Run: headless pygame with SDL's dummy video driver; simulated clock (each Clock.tick advances the game by its frame time, no real sleeping); random seed 0; keys injected as events and as key.get_pressed() state; no mouse input.
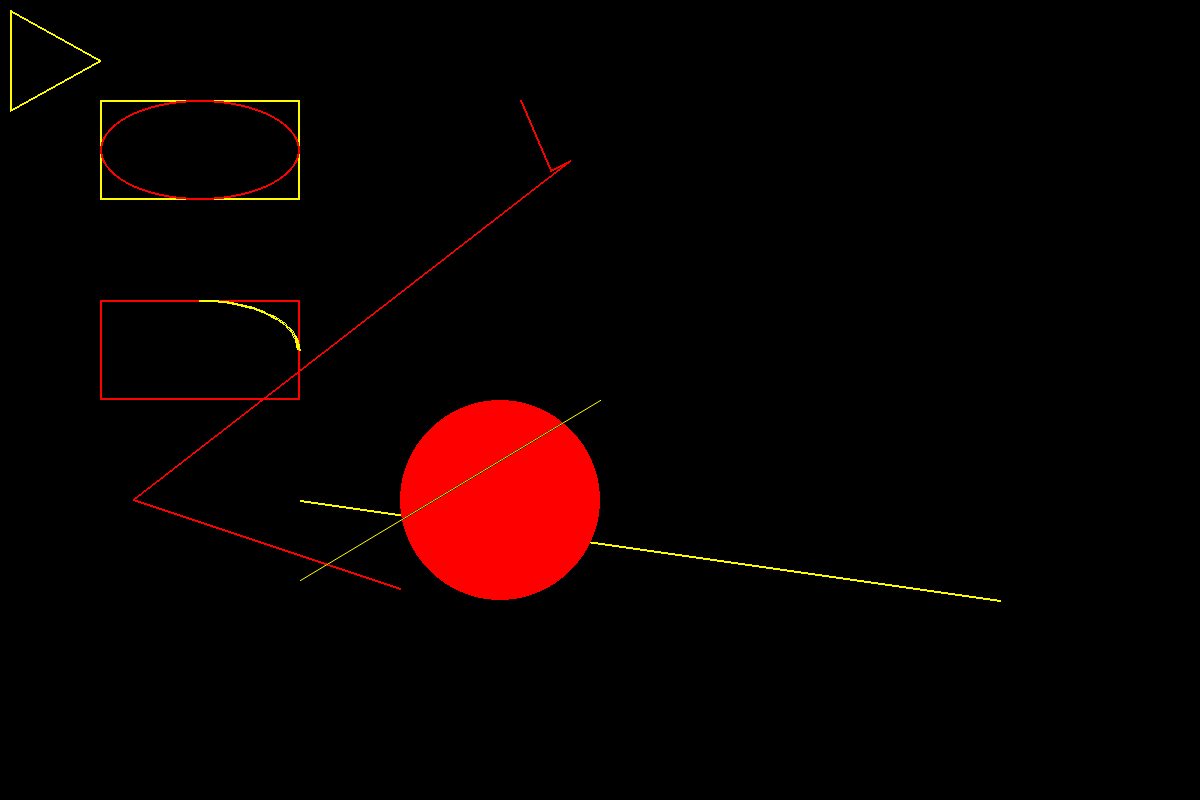
Frame 1 of 4 · flips 1–60 · no input
Frame 2 of 4 · flips 61–180 · tapped SPACE, RETURN · held RIGHT (→), D · screen unchanged from frame 1, image omitted
Frame 3 of 4 · flips 181–300 · held DOWN (↓), S · screen unchanged from frame 2, image omitted
Frame 4 of 4 · flips 301–420 · held LEFT (←), A, UP (↑), W · screen unchanged from frame 3, image omitted

The pygame program that drew these frames:

# 屏幕绘制
import pygame, sys # 库调用
from math import pi

# 初始化变量
pygame.init()
size = width, height = 1200, 800
screen = pygame.display.set_mode(size, pygame.RESIZABLE)
pygame.display.set_caption("pygame图形绘制")
GOLD = 255,251,0
RED = pygame.Color("red")

r1rect = pygame.draw.rect(screen,GOLD,(100,100,200,100),2)# 所绘屏幕，颜色，（x，y，宽，高），边框粗细度
r2rect = pygame.draw.rect(screen,RED,(100,300,200,100),2)
r3rect = pygame.draw.line(screen,GOLD,(300,500),(1000,600),2) # 绘制直线
r4rect = pygame.draw.ellipse(screen,RED,r1rect,2) # 绘制椭圆
r5rect = pygame.draw.arc(screen,GOLD,r2rect,0,pi/2,2) # 绘制椭线
r6rect = pygame.draw.circle(screen,RED,(500,500),100,0) # 绘制圆形
r7rect = pygame.draw.polygon(screen,GOLD,[(10,10),(10,110),(100,60)],2)# 绘制多边形
r8rect = pygame.draw.lines(screen,RED,False,[(520,100),(550,170),(570,160),(133,499),(400,588)],2) # 绘制多线
r9rect = pygame.draw.aaline(screen,GOLD,(600,400),(300,580),0) # 绘制无锯齿线
# 循环刷新事件和响应
while True:
    for event in pygame.event.get(): # 获取事件对比响应库
        if event.type == pygame.QUIT: # 窗口退出操作
            sys.exit()
    pygame.display.update()
